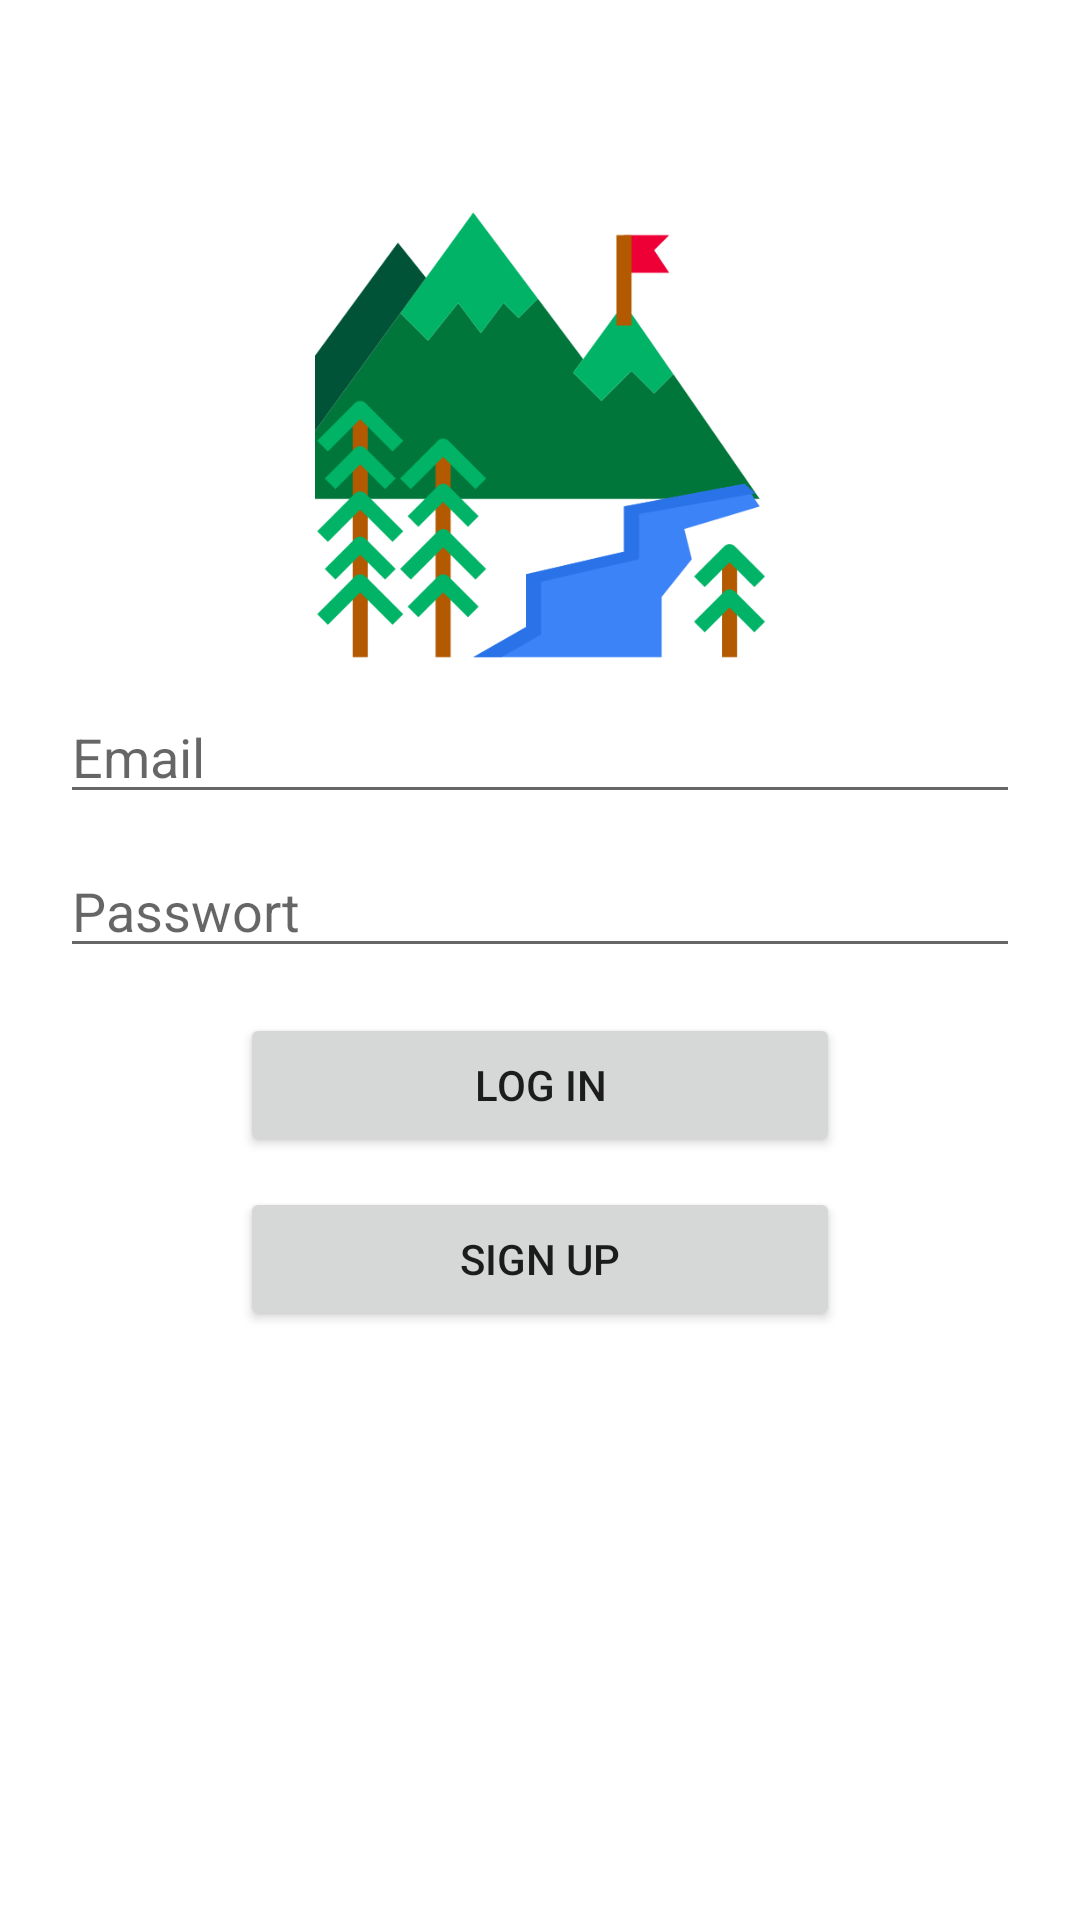

Here is an Android app screen rendered from its layout file. Give the layout XML and the strings, colors and styles it references.
<!-- AndroidManifest.xml: application theme Theme.GMcaching -->
<!-- res/layout/activity_login.xml -->
<?xml version="1.0" encoding="utf-8"?>
<RelativeLayout xmlns:android="http://schemas.android.com/apk/res/android"
    xmlns:app="http://schemas.android.com/apk/res-auto"
    xmlns:tools="http://schemas.android.com/tools"
    android:layout_width="match_parent"
    android:layout_height="match_parent"
    tools:context=".Login">

    <ImageView
        android:id="@+id/logo"
        android:layout_width="150dp"
        android:layout_height="150dp"
        android:layout_centerHorizontal="true"
        android:layout_marginTop="70dp"
        android:src="@drawable/berg" />

    <EditText
        android:id="@+id/log_Email"
        android:layout_width="match_parent"
        android:layout_height="wrap_content"
        android:layout_below="@+id/logo"
        android:layout_marginTop="10dp"
        android:hint="Email"
        android:layout_marginLeft="20dp"
        android:layout_marginRight="20dp"/>

    <EditText
        android:id="@+id/log_passwort"
        android:layout_width="match_parent"
        android:layout_height="wrap_content"
        android:layout_below="@+id/log_Email"
        android:layout_marginLeft="20dp"
        android:layout_marginTop="10dp"
        android:layout_marginRight="20dp"
        android:hint="Passwort"
        android:inputType="textPassword" />
    <Button
        android:id="@+id/button_login"
        android:layout_width="200dp"
        android:layout_height="wrap_content"
        android:layout_centerHorizontal="true"
        android:layout_below="@id/log_passwort"
        android:text="Log in"
        android:layout_marginTop="15dp"/>

    <Button
        android:id="@+id/button_signup"
        android:layout_width="200dp"
        android:layout_height="wrap_content"
        android:layout_centerHorizontal="true"
        android:layout_below="@id/button_login"
        android:text="Sign UP"
        android:layout_marginTop="10dp"/>


</RelativeLayout>
<!-- resources referenced by this layout -->
<resources>
  <!-- drawable berg: png bitmap (drawable, 23357 bytes) -->
  <style name="Theme.GMcaching" parent="Theme.MaterialComponents.DayNight.DarkActionBar">
          
          <item name="colorPrimary">@color/emerald_green</item>
          <item name="colorPrimaryVariant">@color/darker_green</item>
          <item name="colorOnPrimary">@color/white</item>
          
          <item name="colorSecondary">@color/teal_200</item>
          <item name="colorSecondaryVariant">@color/teal_700</item>
          <item name="colorOnSecondary">@color/black</item>
          
          <item name="android:statusBarColor" tools:targetApi="l">?attr/colorPrimaryVariant</item>
          
      </style>
  <color name="emerald_green">#01573A</color>
  <color name="darker_green">#012A21</color>
  <color name="white">#FFFFFFFF</color>
  <color name="teal_200">#FF03DAC5</color>
  <color name="teal_700">#FF018786</color>
  <color name="black">#FF000000</color>
</resources>
